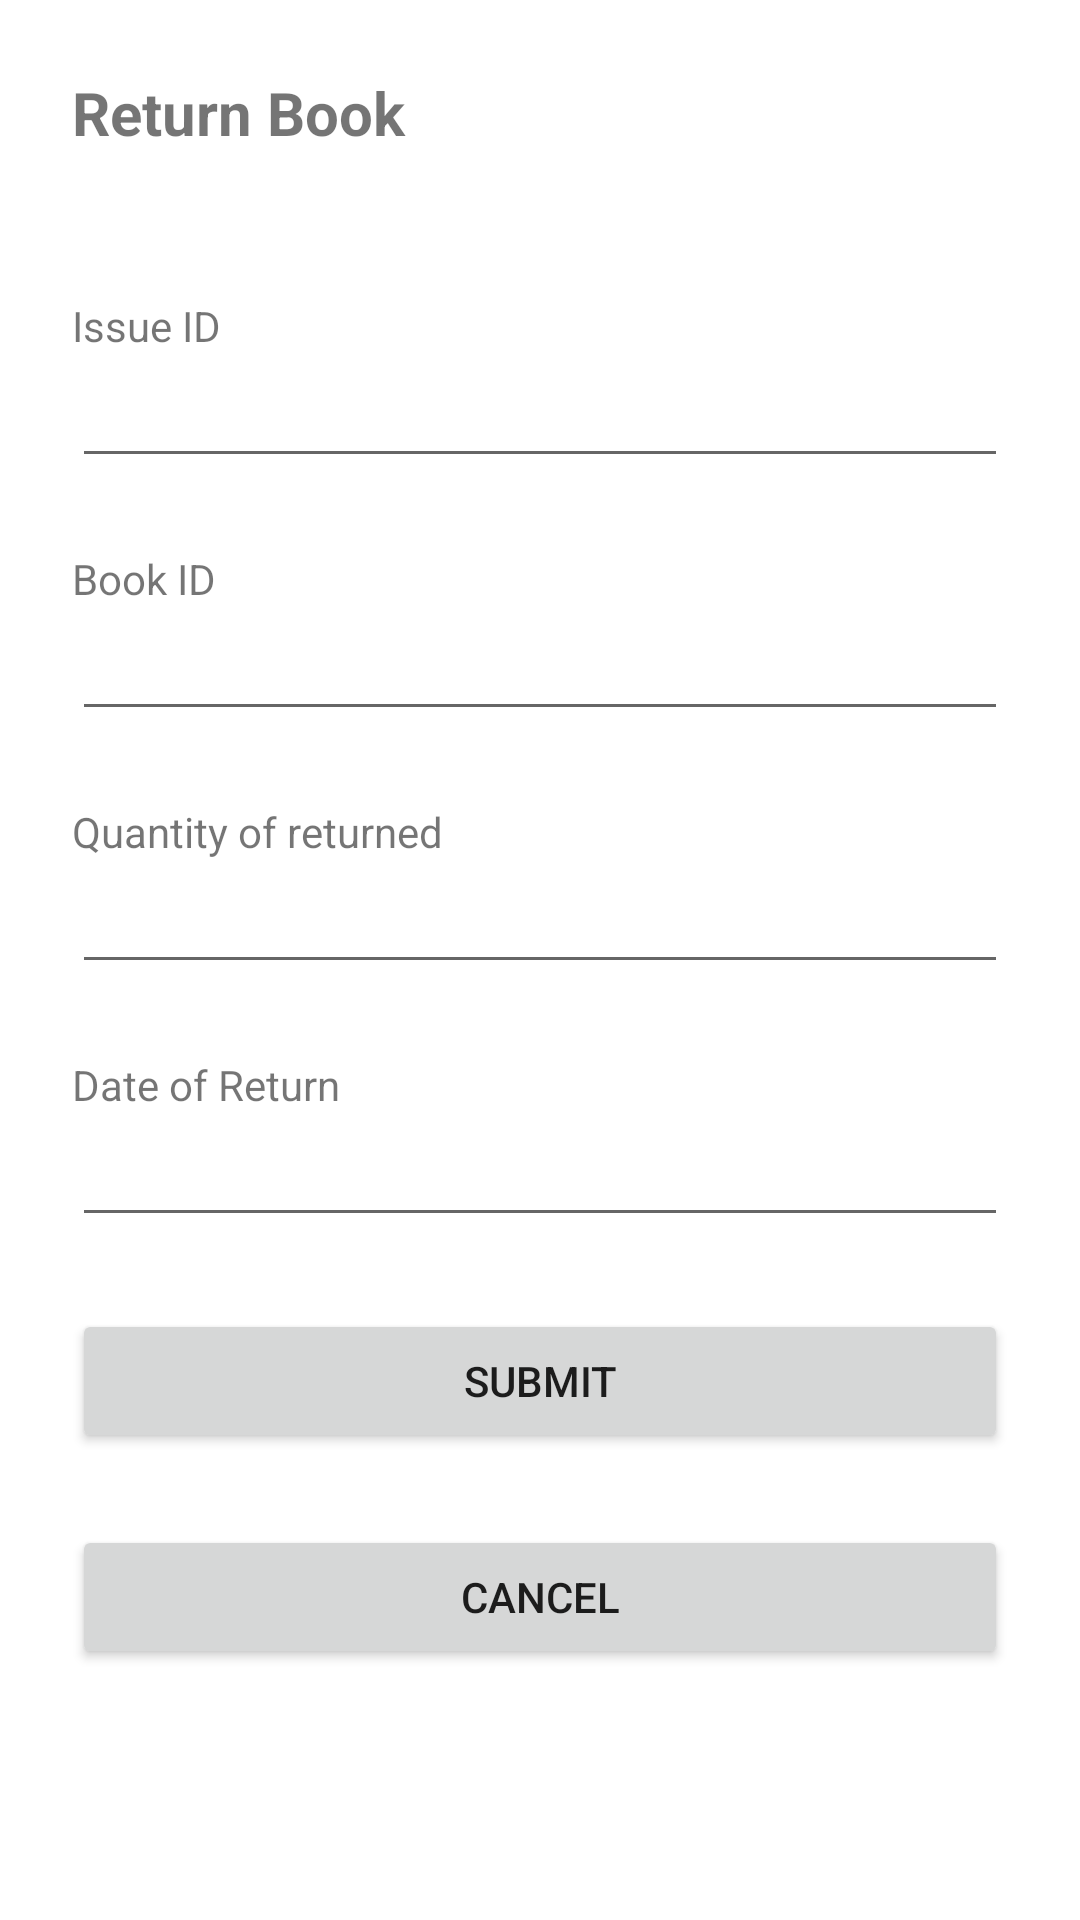

Reconstruct the res/layout file that produces this screen, plus the resources it refers to.
<!-- AndroidManifest.xml: application theme Theme.JLLibrary -->
<!-- res/layout/fragment_return_book.xml -->
<?xml version="1.0" encoding="utf-8"?>
<FrameLayout xmlns:android="http://schemas.android.com/apk/res/android"
    xmlns:tools="http://schemas.android.com/tools"
    android:layout_width="match_parent"
    android:layout_height="match_parent"
    tools:context=".ReturnBookFragment">

    <LinearLayout
        android:layout_width="match_parent"
        android:layout_height="wrap_content"
        android:orientation="vertical">

        <TextView
            android:id="@+id/return_book_title"
            android:layout_width="match_parent"
            android:layout_height="wrap_content"
            android:layout_margin="24dp"
            android:text="@string/return_book"
            android:textSize="20sp"
            android:textStyle="bold" />

        <TextView
            android:layout_width="match_parent"
            android:layout_height="wrap_content"
            android:layout_marginTop="24dp"
            android:layout_marginLeft="24dp"
            android:layout_marginRight="24dp"
            android:text="@string/issue_id" />
            />
        <EditText
            android:id="@+id/edtIssueId"
            android:layout_width="match_parent"
            android:layout_height="wrap_content"
            android:layout_marginLeft="24dp"
            android:layout_marginRight="24dp"
            android:inputType="number"
            />

        <TextView
            android:layout_width="match_parent"
            android:layout_height="wrap_content"
            android:layout_marginTop="24dp"
            android:layout_marginLeft="24dp"
            android:layout_marginRight="24dp"
            android:text="@string/book_id"
            />
        <EditText
            android:id="@+id/edtBookId"
            android:layout_width="match_parent"
            android:layout_height="wrap_content"
            android:layout_marginLeft="24dp"
            android:layout_marginRight="24dp"
            android:inputType="number"
            />

        <TextView
            android:layout_width="match_parent"
            android:layout_height="wrap_content"
            android:layout_marginTop="24dp"
            android:layout_marginLeft="24dp"
            android:layout_marginRight="24dp"
            android:text="@string/quantity_of_returned"
            />
        <EditText
            android:id="@+id/edtQtyReturned"
            android:layout_width="match_parent"
            android:layout_height="wrap_content"
            android:layout_marginLeft="24dp"
            android:layout_marginRight="24dp"
            android:inputType="number"
            />

        <TextView
            android:layout_width="match_parent"
            android:layout_height="wrap_content"
            android:layout_marginTop="24dp"
            android:layout_marginLeft="24dp"
            android:layout_marginRight="24dp"
            android:text="@string/date_of_return"
            />
        <EditText
            android:id="@+id/edtDateOfReturn"
            android:layout_width="match_parent"
            android:layout_height="wrap_content"
            android:layout_marginLeft="24dp"
            android:layout_marginRight="24dp"
            android:inputType="date" />

        <Button
            android:id="@+id/btnSubmit"
            android:layout_width="match_parent"
            android:layout_height="wrap_content"
            android:layout_marginTop="24dp"
            android:layout_marginLeft="24dp"
            android:layout_marginRight="24dp"
            android:text="@string/submit" />

        <Button
            android:id="@+id/btnCancel"
            android:layout_width="match_parent"
            android:layout_height="wrap_content"
            android:layout_marginTop="24dp"
            android:layout_marginLeft="24dp"
            android:layout_marginRight="24dp"
            android:text="@string/cancel" />

    </LinearLayout>

</FrameLayout>
<!-- resources referenced by this layout -->
<resources>
  <string name="book_id">Book ID</string>
  <string name="cancel">Cancel</string>
  <string name="date_of_return">Date of Return</string>
  <string name="issue_id">Issue ID</string>
  <string name="quantity_of_returned">Quantity of returned</string>
  <string name="return_book">Return Book</string>
  <string name="submit">Submit</string>
  <style name="Theme.JLLibrary" parent="Theme.MaterialComponents.DayNight.DarkActionBar">
          
          <item name="colorPrimary">@color/purple_500</item>
          <item name="colorPrimaryVariant">@color/purple_700</item>
          <item name="colorOnPrimary">@color/white</item>
          
          <item name="colorSecondary">@color/teal_200</item>
          <item name="colorSecondaryVariant">@color/teal_700</item>
          <item name="colorOnSecondary">@color/black</item>
          
          <item name="android:statusBarColor">?attr/colorPrimaryVariant</item>
          
      </style>
  <!-- not gathered from this repository: default colours our renderer supplied (Android Studio template values) -->
  <color name="purple_500">#FF6200EE</color>
  <color name="purple_700">#FF3700B3</color>
  <color name="teal_200">#FF03DAC5</color>
  <color name="teal_700">#FF018786</color>
  <color name="black">#FF000000</color>
  <color name="white">#FFFFFFFF</color>
</resources>
